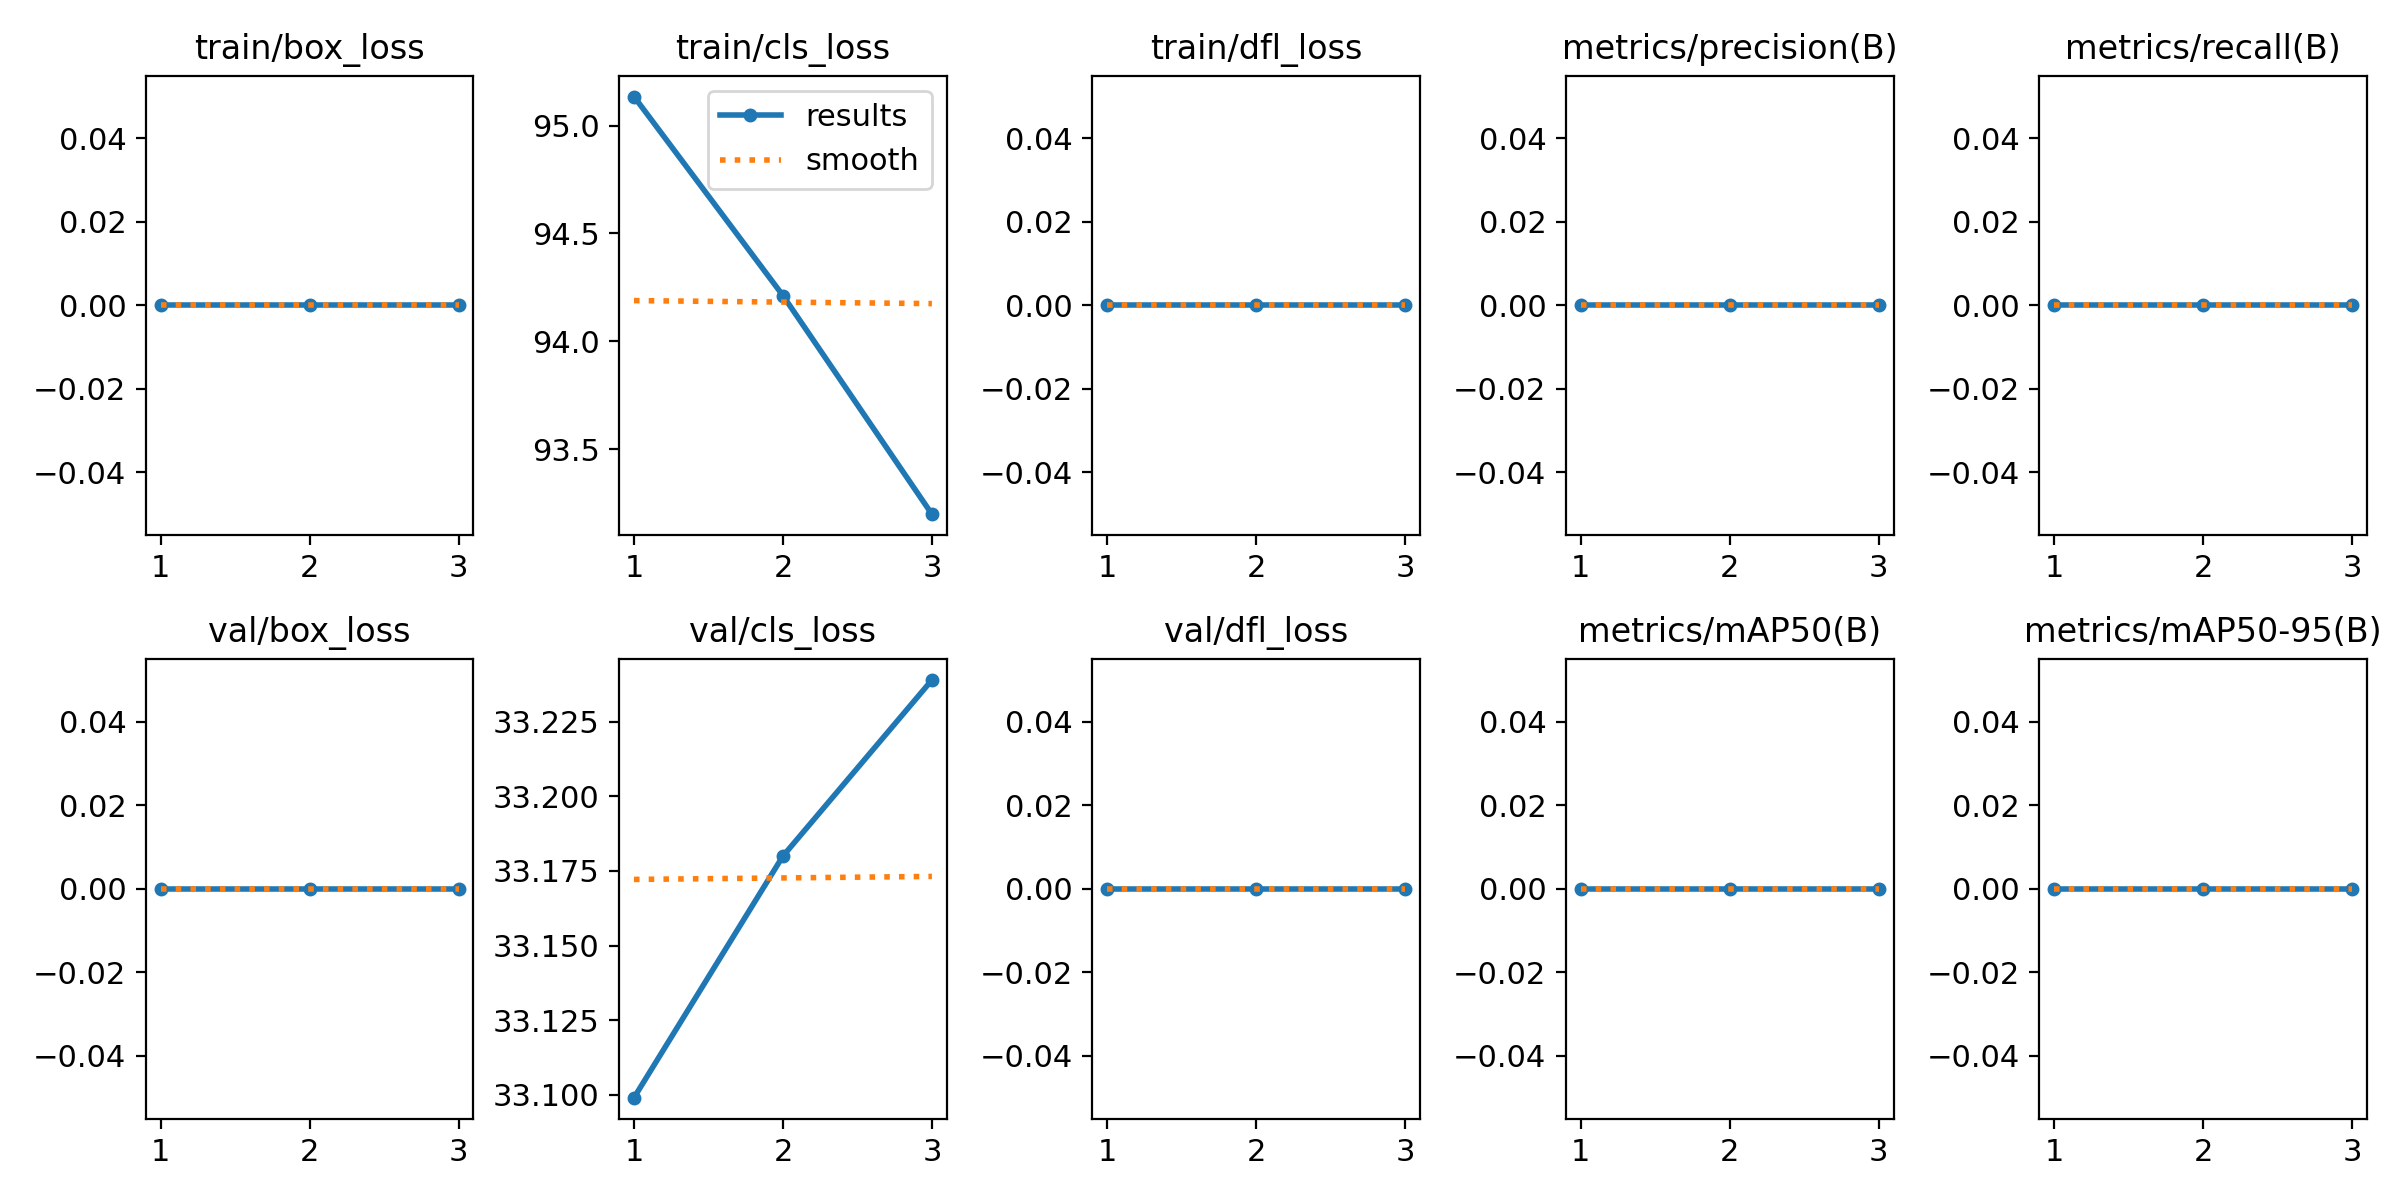

The file beside this chart, header and first rows:
epoch, train/box_loss, train/cls_loss, train/dfl_loss, metrics/precision(B), metrics/recall(B), metrics/mAP50(B), metrics/mAP50-95(B), val/box_loss, val/cls_loss, val/dfl_loss, lr/pg0, lr/pg1, lr/pg2
1, 0, 95.14, 0, 0, 0, 0, 0, 0, 33.1, 0, 3.334e-05, 3.334e-05, 3.334e-05
2, 0, 94.21, 0, 0, 0, 0, 0, 0, 33.18, 0, 5.5845e-05, 5.5845e-05, 5.5845e-05
3, 0, 93.2, 0, 0, 0, 0, 0, 0, 33.24, 0, 4.5342e-05, 4.5342e-05, 4.5342e-05
